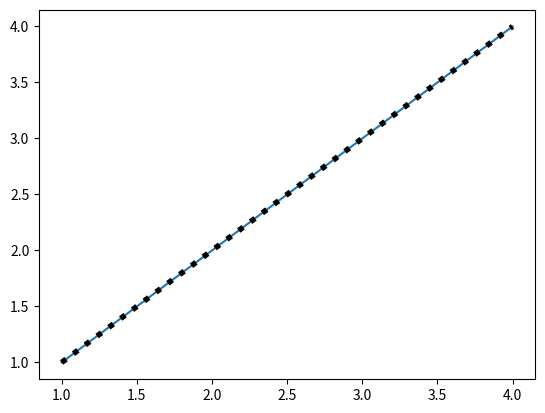

Python code for this plot:
from matplotlib import pyplot as plt
#draw a plot with the following values
x=[1,2,3,4]
y=[1,2,3,4]
plt.plot(x,y)

#setting the line properties
plt.plot(x,y,ls="dotted",lw=4,c="black")
#another way
#plt.plot(x,y,ls=":")

plt.show()